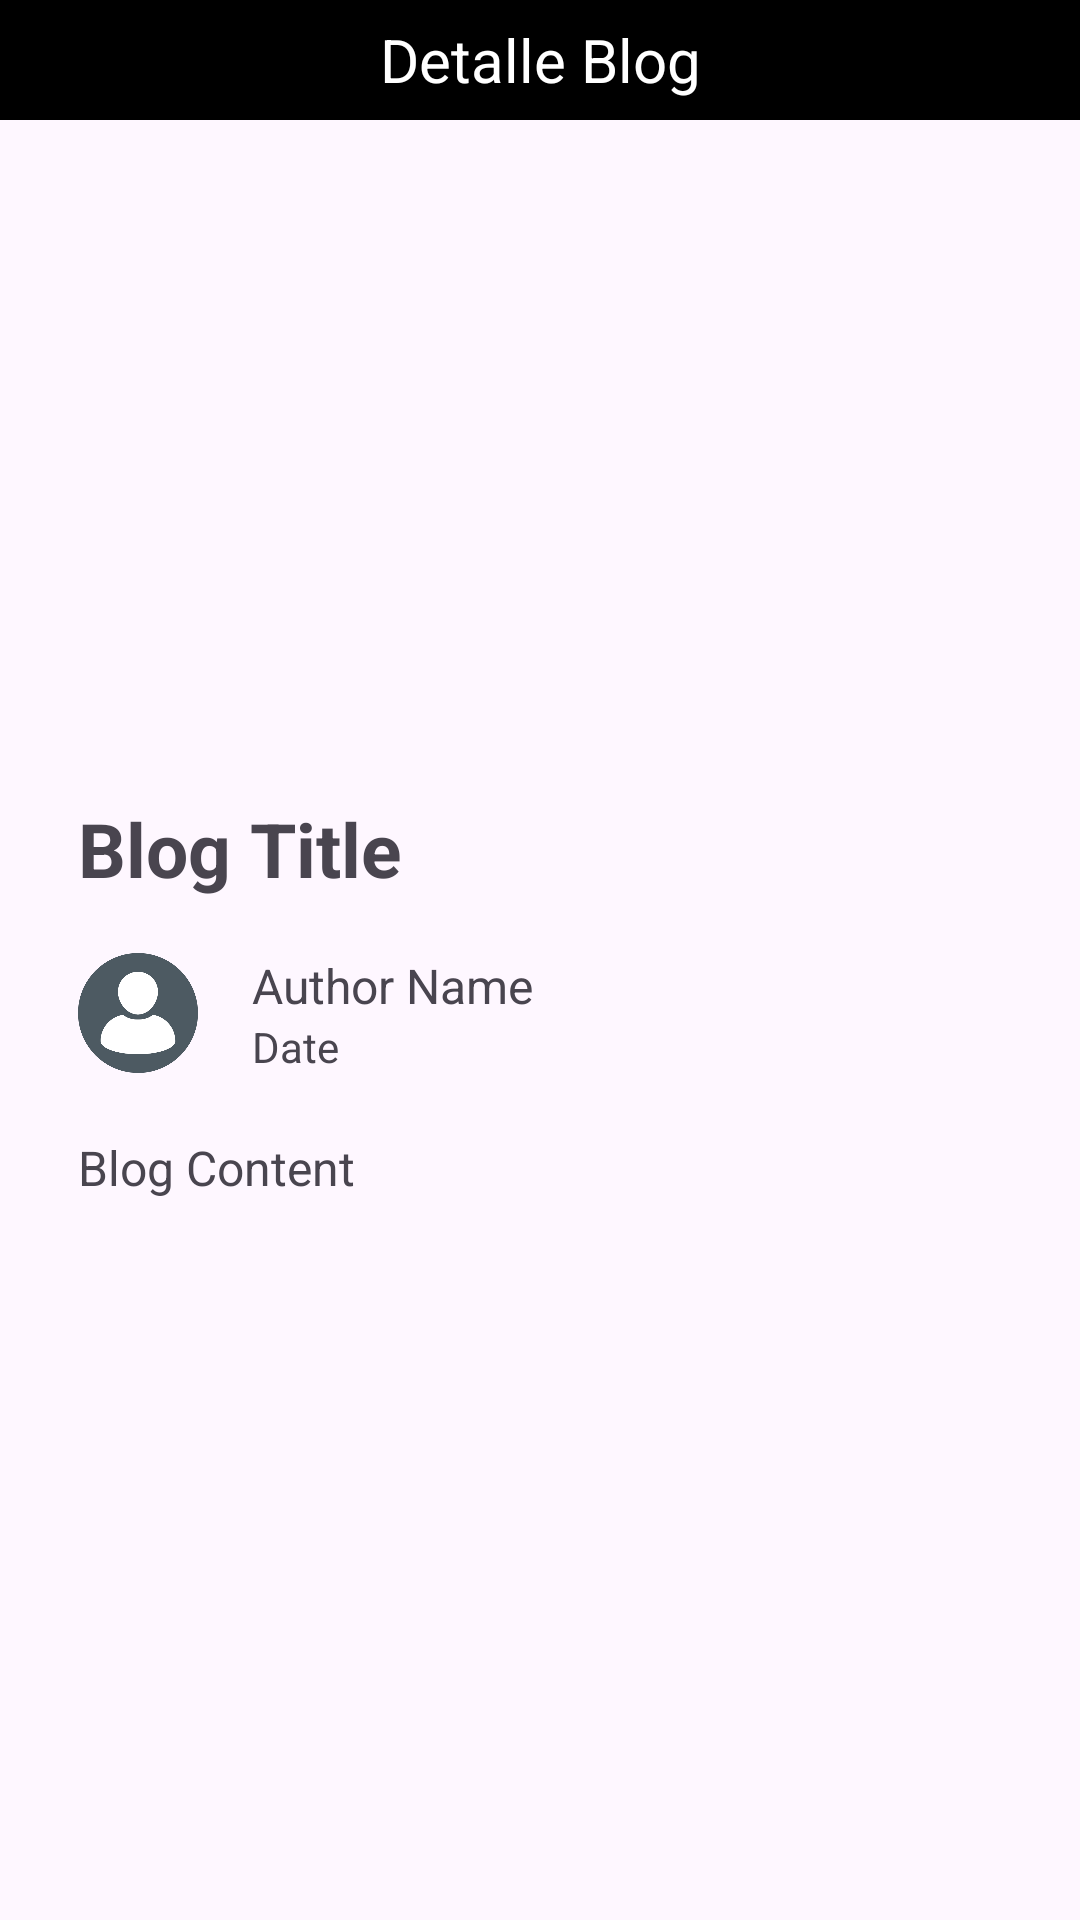

The Android layout XML behind this screen, and the referenced resources:
<!-- AndroidManifest.xml: application theme Theme.Proyecto -->
<!-- res/layout/fragment_blog_det.xml -->
<?xml version="1.0" encoding="utf-8"?>
<FrameLayout xmlns:android="http://schemas.android.com/apk/res/android"
    xmlns:app="http://schemas.android.com/apk/res-auto"
    xmlns:tools="http://schemas.android.com/tools"
    android:layout_width="match_parent"
    android:layout_height="match_parent"
    tools:context=".ui.fragments.BlogDetFragment">

    <LinearLayout
        android:layout_width="match_parent"
        android:layout_height="wrap_content"
        android:orientation="vertical">

        <androidx.appcompat.widget.Toolbar
            android:id="@+id/toolbar"
            android:layout_width="match_parent"
            android:layout_height="40sp"
            android:background="?attr/colorPrimary"
            android:minHeight="?attr/actionBarSize"
            android:theme="?attr/actionBarTheme" >
            <TextView
                android:id="@+id/toolbar_title"
                android:layout_width="wrap_content"
                android:layout_height="wrap_content"
                android:text="Detalle Blog"
                android:textColor="@android:color/white"
                android:textSize="20sp"
                android:layout_gravity="center" />
        </androidx.appcompat.widget.Toolbar>

        <LinearLayout
            android:layout_width="match_parent"
            android:layout_height="wrap_content"
            android:layout_margin="20sp"
            android:orientation="vertical">
            <ImageView
                android:layout_width="match_parent"
                android:layout_height="200dp"
                android:id="@+id/blogImage"
                android:src="@drawable/blog_thumbnail"
                android:scaleType="centerCrop"/>
            <LinearLayout
                android:layout_width="match_parent"
                android:layout_height="wrap_content"
                android:layout_margin="6sp"
                android:orientation="vertical">
                <TextView
                    android:layout_width="match_parent"
                    android:layout_height="wrap_content"
                    android:id="@+id/blogTitle"
                    android:text="Blog Title"
                    android:textSize="25sp"
                    android:layout_marginBottom="10sp"
                    android:textStyle="bold" />

                <LinearLayout
                    android:layout_width="match_parent"
                    android:layout_height="wrap_content"
                    android:orientation="horizontal">

                    <ImageView
                        android:layout_width="40dp"
                        android:layout_height="40dp"
                        android:id="@+id/authorImage"
                        android:src="@drawable/profile"
                        android:scaleType="centerCrop"
                        android:layout_marginTop="8dp" />

                    <LinearLayout
                        android:layout_width="match_parent"
                        android:layout_height="wrap_content"
                        android:orientation="vertical"
                        android:paddingStart="10sp"
                        android:paddingEnd="10sp"
                        android:layout_marginStart="8dp">

                        <TextView
                            android:layout_width="wrap_content"
                            android:layout_height="wrap_content"
                            android:id="@+id/blogAuthor"
                            android:layout_marginTop="8dp"
                            android:text="Author Name"
                            android:textSize="16sp"/>

                        <TextView
                            android:layout_width="wrap_content"
                            android:layout_height="wrap_content"
                            android:id="@+id/blogDate"
                            android:text="Date"
                            android:layout_marginBottom="10sp"
                            android:textSize="14sp"/>
                    </LinearLayout>
                </LinearLayout>

                <TextView
                    android:layout_width="match_parent"
                    android:layout_height="wrap_content"
                    android:id="@+id/blogContent"
                    android:layout_marginTop="10sp"
                    android:text="Blog Content"
                    android:textSize="16sp"/>
            </LinearLayout>

        </LinearLayout>
    </LinearLayout>

</FrameLayout>
<!-- resources referenced by this layout -->
<resources>
  <!-- drawable profile: png bitmap (drawable, 20246 bytes) -->
  <style name="Theme.Proyecto" parent="Base.Theme.Proyecto" />
  <style name="Base.Theme.Proyecto" parent="Theme.Material3.DayNight.NoActionBar">
          
          <item name="colorPrimary">@color/black</item>
  
      </style>
  <color name="black">#FF000000</color>
</resources>
